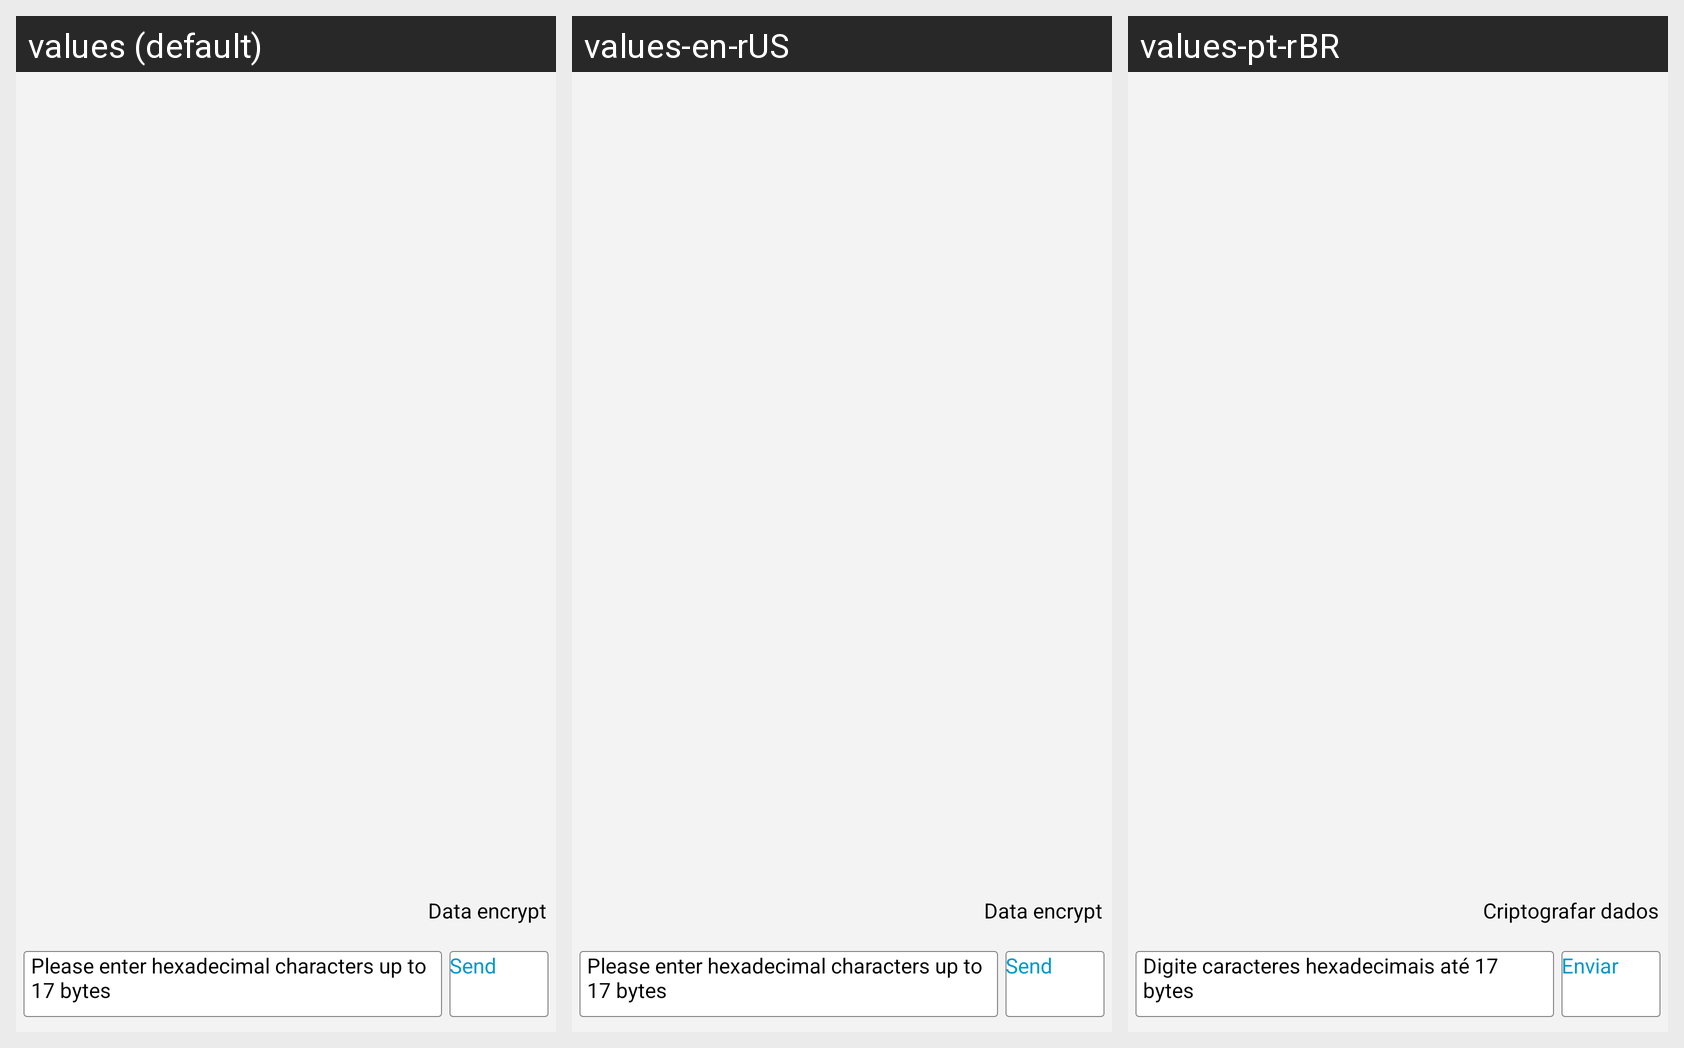

Here is an Android app screen in its default locale and in the app's own translations. Write out the translated-string differences for the strings that appear on this screen.
Android screen res/layout/fragment_connected.xml rendered under 3 locales, left to right: values (default), values-en-rUS, values-pt-rBR. Device: Nexus 5 (rendered at 1080×1920; each locale shown at half size, 540×960, under a caption strip naming it); theme App.Theme.Main.
Strings drawn on this screen, with the default value and each locale's value (text and hints the layout hard-codes, and strings that could not be matched under every locale, appear in the picture but are not listed):

encrypt
  values: Data encrypt
  values-en-rUS: Data encrypt
  values-pt-rBR: Criptografar dados

connected_send_hint
  values: Please enter hexadecimal characters up to 17 bytes
  values-en-rUS: Please enter hexadecimal characters up to 17 bytes
  values-pt-rBR: Digite caracteres hexadecimais até 17 bytes

connected_send
  values: Send
  values-en-rUS: Send
  values-pt-rBR: Enviar
